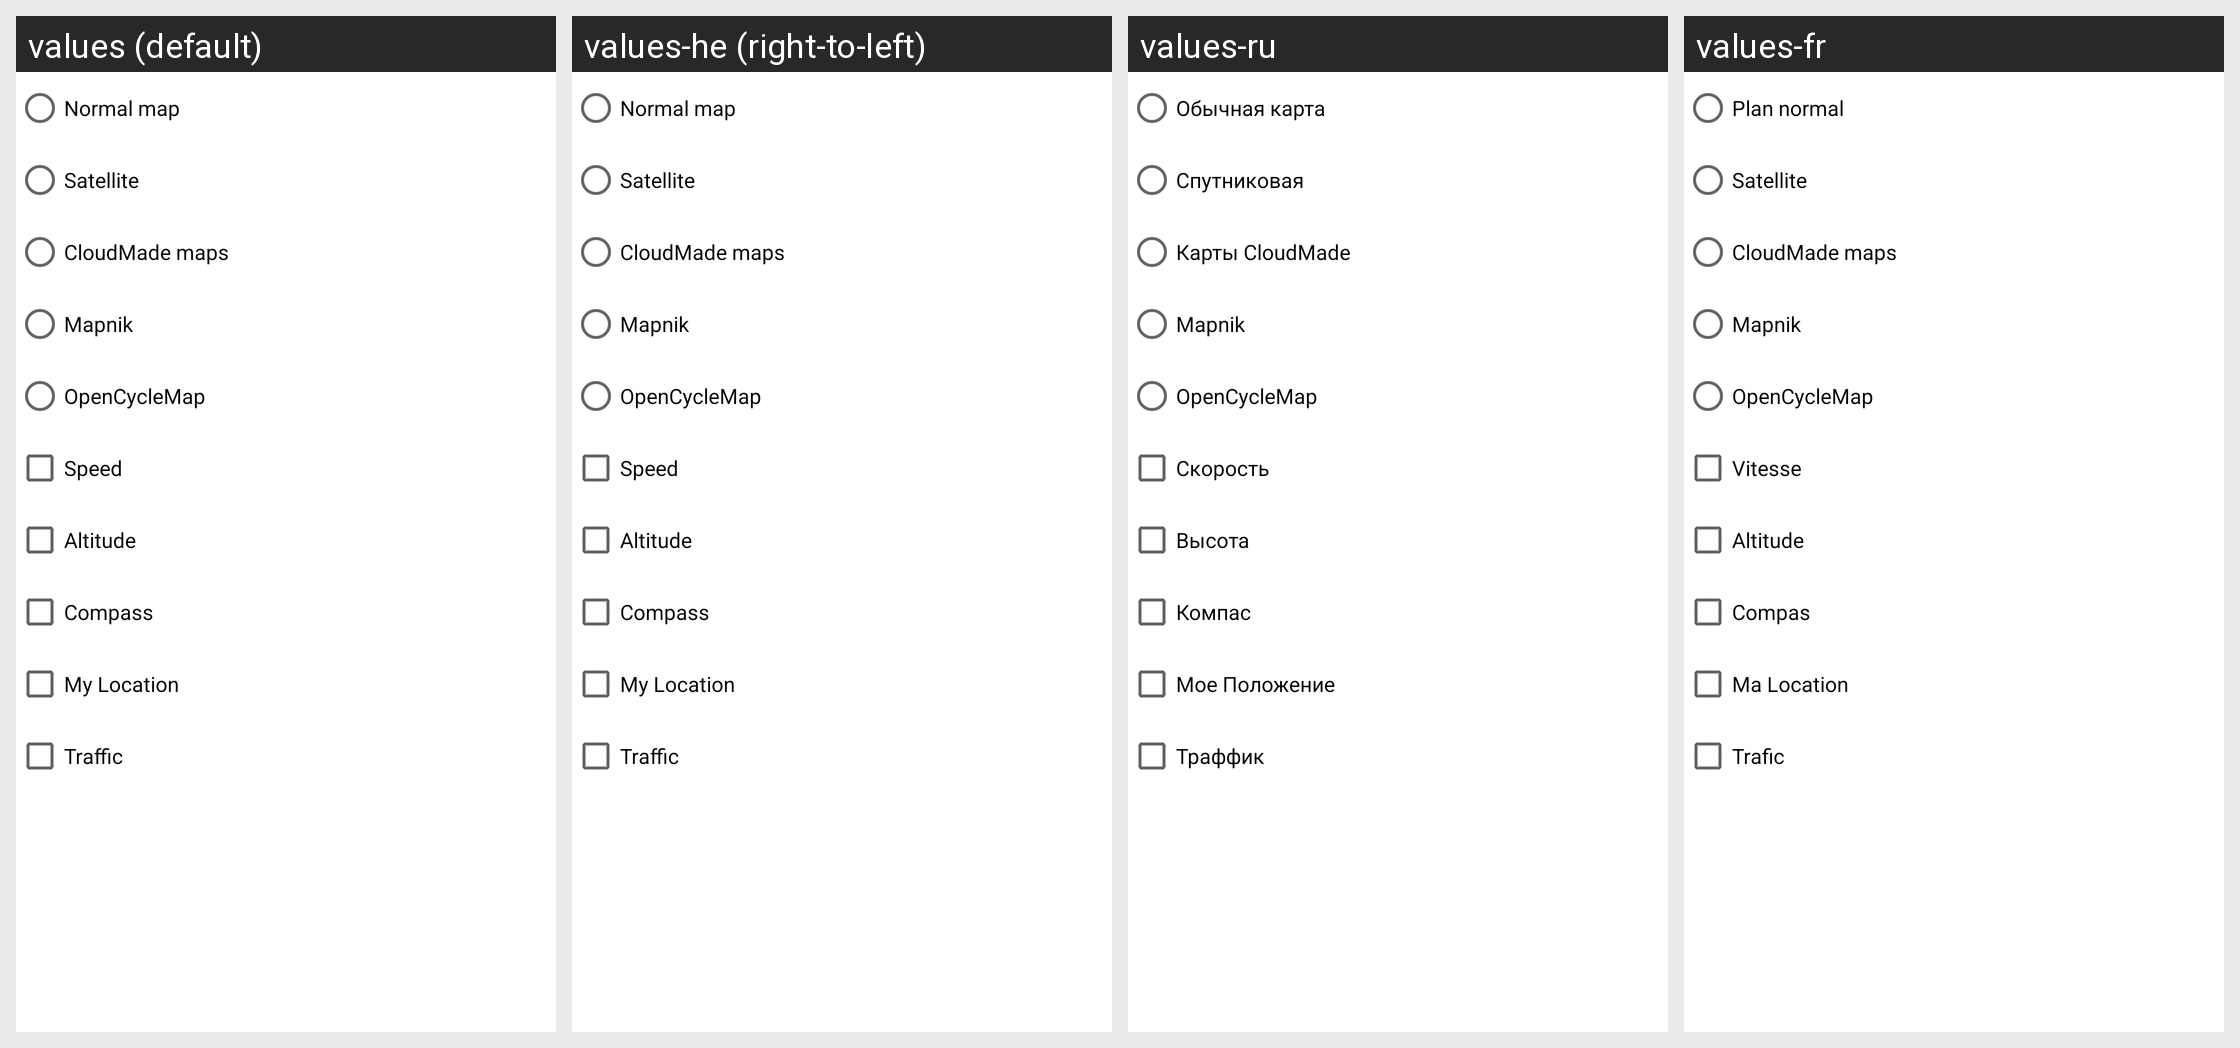

Here is an Android app screen in its default locale and in the app's own translations. Write out the translated-string differences for the strings that appear on this screen.
Android screen res/layout/layerdialog.xml rendered under 4 locales, left to right: values (default), values-he (right-to-left), values-ru, values-fr. Device: Nexus 5 (rendered at 1080×1920; each locale shown at half size, 540×960, under a caption strip naming it); theme Theme.MaterialComponents.DayNight.NoActionBar.
Other locales in the repository, not shown: values-da, values-de, values-de-rDE, values-el, values-en-rUS, values-es, values-fi, values-it, values-nl, values-nl-rNL, values-pl, values-pl-rPL, values-pt-rBR, values-sv, values-zh-rCN, values-zh-rTW.
Strings drawn on this screen, with the default value and each locale's value (text and hints the layout hard-codes, and strings that could not be matched under every locale, appear in the picture but are not listed):

layer_regular
  values: Normal map
  values-he: Normal map
  values-ru: Обычная карта
  values-fr: Plan normal

layer_satellite
  values: Satellite
  values-he: Satellite
  values-ru: Спутниковая
  values-fr: Satellite

layer_cloudmade
  values: CloudMade maps
  values-he: CloudMade maps
  values-ru: Карты CloudMade
  values-fr: CloudMade maps

layer_maknik
  values: Mapnik
  values-he: Mapnik
  values-ru: Mapnik
  values-fr: Mapnik

layer_bicycle
  values: OpenCycleMap
  values-he: OpenCycleMap
  values-ru: OpenCycleMap
  values-fr: OpenCycleMap

layer_speed
  values: Speed
  values-he: Speed
  values-ru: Скорость
  values-fr: Vitesse

layer_altitude
  values: Altitude
  values-he: Altitude
  values-ru: Высота
  values-fr: Altitude

layer_compass
  values: Compass
  values-he: Compass
  values-ru: Компас
  values-fr: Compas

layer_location
  values: My Location
  values-he: My Location
  values-ru: Мое Положение
  values-fr: Ma Location

layer_traffic
  values: Traffic
  values-he: Traffic
  values-ru: Траффик
  values-fr: Trafic
